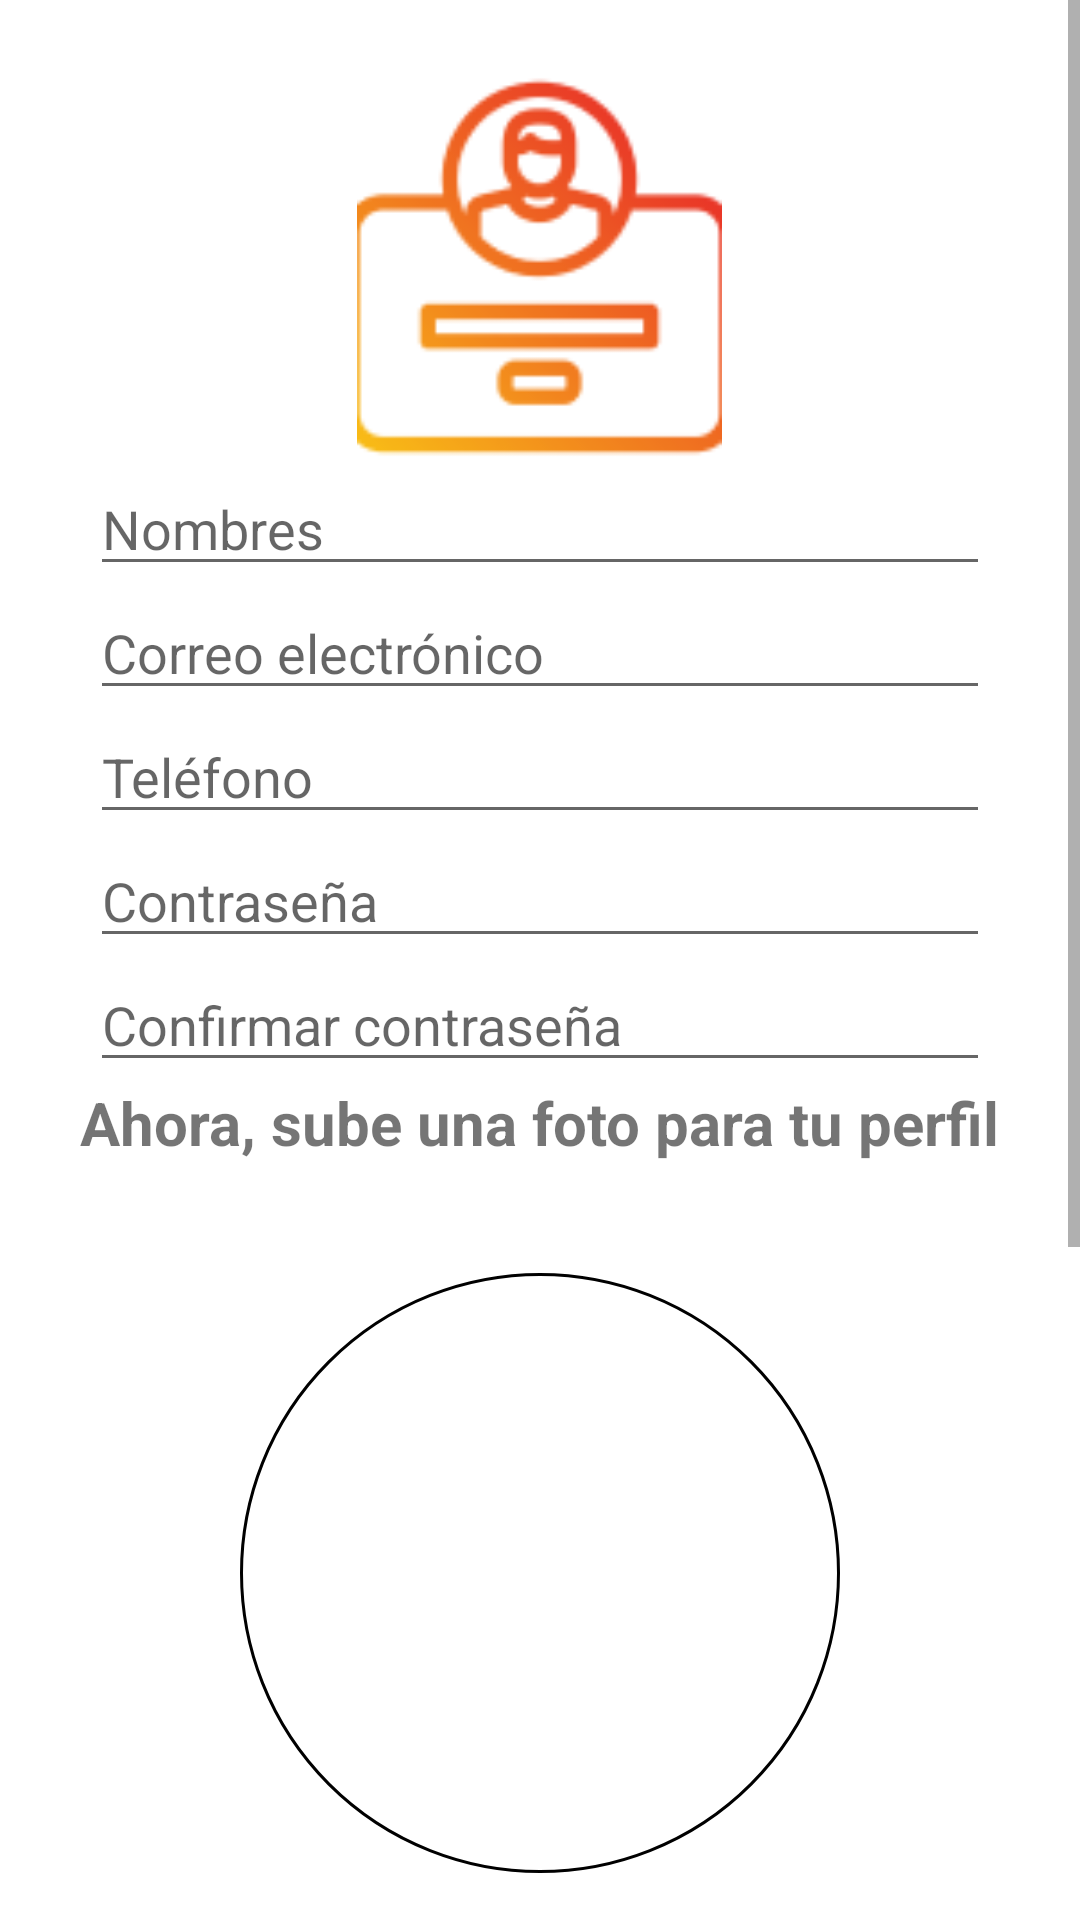

Write the Android layout XML for this screen, with the resource values it uses.
<!-- AndroidManifest.xml: application theme Theme.Unilocal -->
<!-- res/layout/activity_regisro.xml -->
<?xml version="1.0" encoding="utf-8"?>
<androidx.constraintlayout.widget.ConstraintLayout xmlns:android="http://schemas.android.com/apk/res/android"
    xmlns:app="http://schemas.android.com/apk/res-auto"
    xmlns:tools="http://schemas.android.com/tools"
    android:layout_width="match_parent"
    android:layout_height="match_parent"
    tools:context=".Controller.RegisroActivity">

    <ScrollView
        android:layout_width="match_parent"
        android:layout_height="match_parent">

        <LinearLayout
            android:layout_width="match_parent"
            android:layout_height="wrap_content"
            android:orientation="vertical"
            tools:ignore="MissingConstraints"
            android:gravity="center">
            <ImageView
                android:id="@+id/imageView2"
                android:layout_width="145dp"
                android:layout_height="130dp"
                android:layout_marginTop="24dp"
                app:layout_constraintEnd_toEndOf="parent"
                app:layout_constraintStart_toStartOf="parent"
                app:layout_constraintTop_toTopOf="parent"
                app:srcCompat="@drawable/image45png" />


            <EditText
                android:id="@+id/nombres"
                android:layout_width="300dp"
                android:layout_height="wrap_content"
                android:hint="Nombres" />

            <EditText
                android:id="@+id/emailLR"
                android:layout_width="300dp"
                android:layout_height="wrap_content"
                android:hint="Correo electrónico"
                android:inputType="textEmailAddress" />

            <EditText
                android:id="@+id/editTextPhone"
                android:layout_width="300dp"
                android:layout_height="wrap_content"
                android:hint="Teléfono"
                android:inputType="phone" />

            <EditText
                android:id="@+id/passR"
                android:layout_width="300dp"
                android:layout_height="wrap_content"
                android:hint="Contraseña"
                android:inputType="textPassword" />

            <EditText
                android:id="@+id/confirmPass"
                android:layout_width="300dp"
                android:layout_height="wrap_content"
                android:hint="Confirmar contraseña"
                android:inputType="textPassword" />

            <androidx.constraintlayout.widget.ConstraintLayout
                android:layout_width="match_parent"
                android:layout_height="match_parent">

                <TextView
                    android:layout_width="wrap_content"
                    android:layout_height="wrap_content"
                    android:layout_marginBottom="500dp"
                    android:text="Ahora, sube una foto para tu perfil"
                    android:textSize="20sp"
                    android:textStyle="bold"
                    app:layout_constraintBottom_toBottomOf="parent"
                    app:layout_constraintEnd_toEndOf="parent"
                    app:layout_constraintStart_toStartOf="parent"
                    app:layout_constraintTop_toTopOf="parent" />

                <ImageView
                    android:id="@+id/fotoPerfilId"
                    android:layout_width="200dp"
                    android:layout_height="200dp"
                    android:layout_marginBottom="200dp"
                    android:background="@drawable/circle_background"
                    android:scaleType="centerCrop"
                    android:src="@drawable/baseline_cloud_upload_24"
                    app:layout_constraintBottom_toBottomOf="parent"
                    app:layout_constraintEnd_toEndOf="parent"
                    app:layout_constraintStart_toStartOf="parent"
                    app:layout_constraintTop_toTopOf="parent" />


                <Button
                    android:id="@+id/btnSubirFotoPerfil"
                    android:layout_width="wrap_content"
                    android:layout_height="wrap_content"
                    android:layout_marginTop="100dp"
                    android:text="Seleccionar foto de la galería"
                    app:layout_constraintBottom_toBottomOf="parent"
                    app:layout_constraintEnd_toEndOf="parent"
                    app:layout_constraintStart_toStartOf="parent"
                    app:layout_constraintTop_toTopOf="parent"
                    android:backgroundTint="#717978"/>


                <TextView
                    android:layout_width="wrap_content"
                    android:layout_height="match_parent"
                    android:layout_marginTop="250dp"
                    android:text="Estas a punto de registrarte, recuerda usar la app con responsaibilidad y apoyar el comercio local. A continuación presiona el botón inferior...Diviértete"
                    android:textSize="18sp"
                    app:layout_constraintBottom_toBottomOf="parent"
                    app:layout_constraintEnd_toEndOf="parent"
                    app:layout_constraintStart_toStartOf="parent"
                    app:layout_constraintTop_toTopOf="parent" />


            </androidx.constraintlayout.widget.ConstraintLayout>



            <Button
                android:id="@+id/buttonRegister"
                android:layout_width="wrap_content"
                android:layout_height="wrap_content"
                android:text="Regístrate"
                android:onClick="registrarUsuario"
                android:layout_marginBottom="50dp"
                />

        </LinearLayout>





    </ScrollView>







</androidx.constraintlayout.widget.ConstraintLayout>
<!-- resources referenced by this layout -->
<resources>
  <!-- drawable circle_background (drawable) -->
  <shape xmlns:android="http://schemas.android.com/apk/res/android">
      <solid android:color="@android:color/transparent" />
      <corners android:radius="1000dp" />
      <stroke
          android:color="@android:color/black"
          android:width="1dp" />
  </shape>
  <!-- drawable image45png: png bitmap (drawable, 6182 bytes) -->
  <style name="Theme.Unilocal" parent="Theme.MaterialComponents.DayNight.DarkActionBar">
          
          <item name="colorPrimary">@color/purple_500</item>
          <item name="colorPrimaryVariant">@color/purple_700</item>
          <item name="colorOnPrimary">@color/white</item>
          
          <item name="colorSecondary">@color/teal_200</item>
          <item name="colorSecondaryVariant">@color/teal_700</item>
          <item name="colorOnSecondary">@color/black</item>
          
          <item name="android:statusBarColor">?attr/colorPrimaryVariant</item>
          
      </style>
  <!-- not gathered from this repository: default colours our renderer supplied (Android Studio template values) -->
  <color name="purple_500">#FF6200EE</color>
  <color name="purple_700">#FF3700B3</color>
  <color name="teal_200">#FF03DAC5</color>
  <color name="teal_700">#FF018786</color>
  <color name="black">#FF000000</color>
  <color name="white">#FFFFFFFF</color>
</resources>
